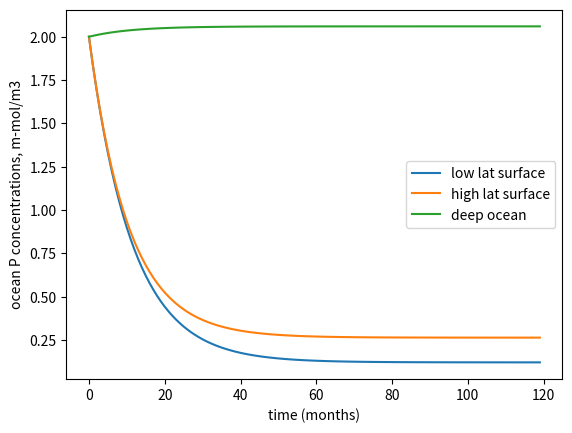

Write the Python code that produced this figure.
import numpy as np
import matplotlib.pyplot as plt
import scipy.linalg as linalg

VL = 3e16 
VH = 1.6e16
VD = 1.4e18
C = 6e7
M = 8e7
lda = 3.2e-8
# These are in SI units (mol, m, sec, ...)

# parameter normalized by volume
cL = C/VL
cH = C/VH
cD = C/VD
mH = M/VH
mD = M/VD


# time axis : dt = 1 month
dt = 60*60*24*30
time = np.arange(0,120,1) # in months: 10 year time series
N=np.size(time)
P=np.zeros((3,N))
# initialize P array
P[:,0] = [2,2,2] # mmolP/m3


# set up model matrix T
T = np.array([[-(cL+lda), 0, cL], 
              [cH, -(cH+mH+lda), mH], 
              [lda*VL/VD, cD+mD+lda*VH/VD, -(cD+mD)]
             ])
for n in range(1,N):
    P[:,n]=linalg.expm(T*time[n]*dt)@P[:,0]

plt.plot(P.T)
plt.xlabel('time (months)')
plt.ylabel('ocean P concentrations, m-mol/m3')
plt.legend(['low lat surface','high lat surface','deep ocean'])
plt.show()







